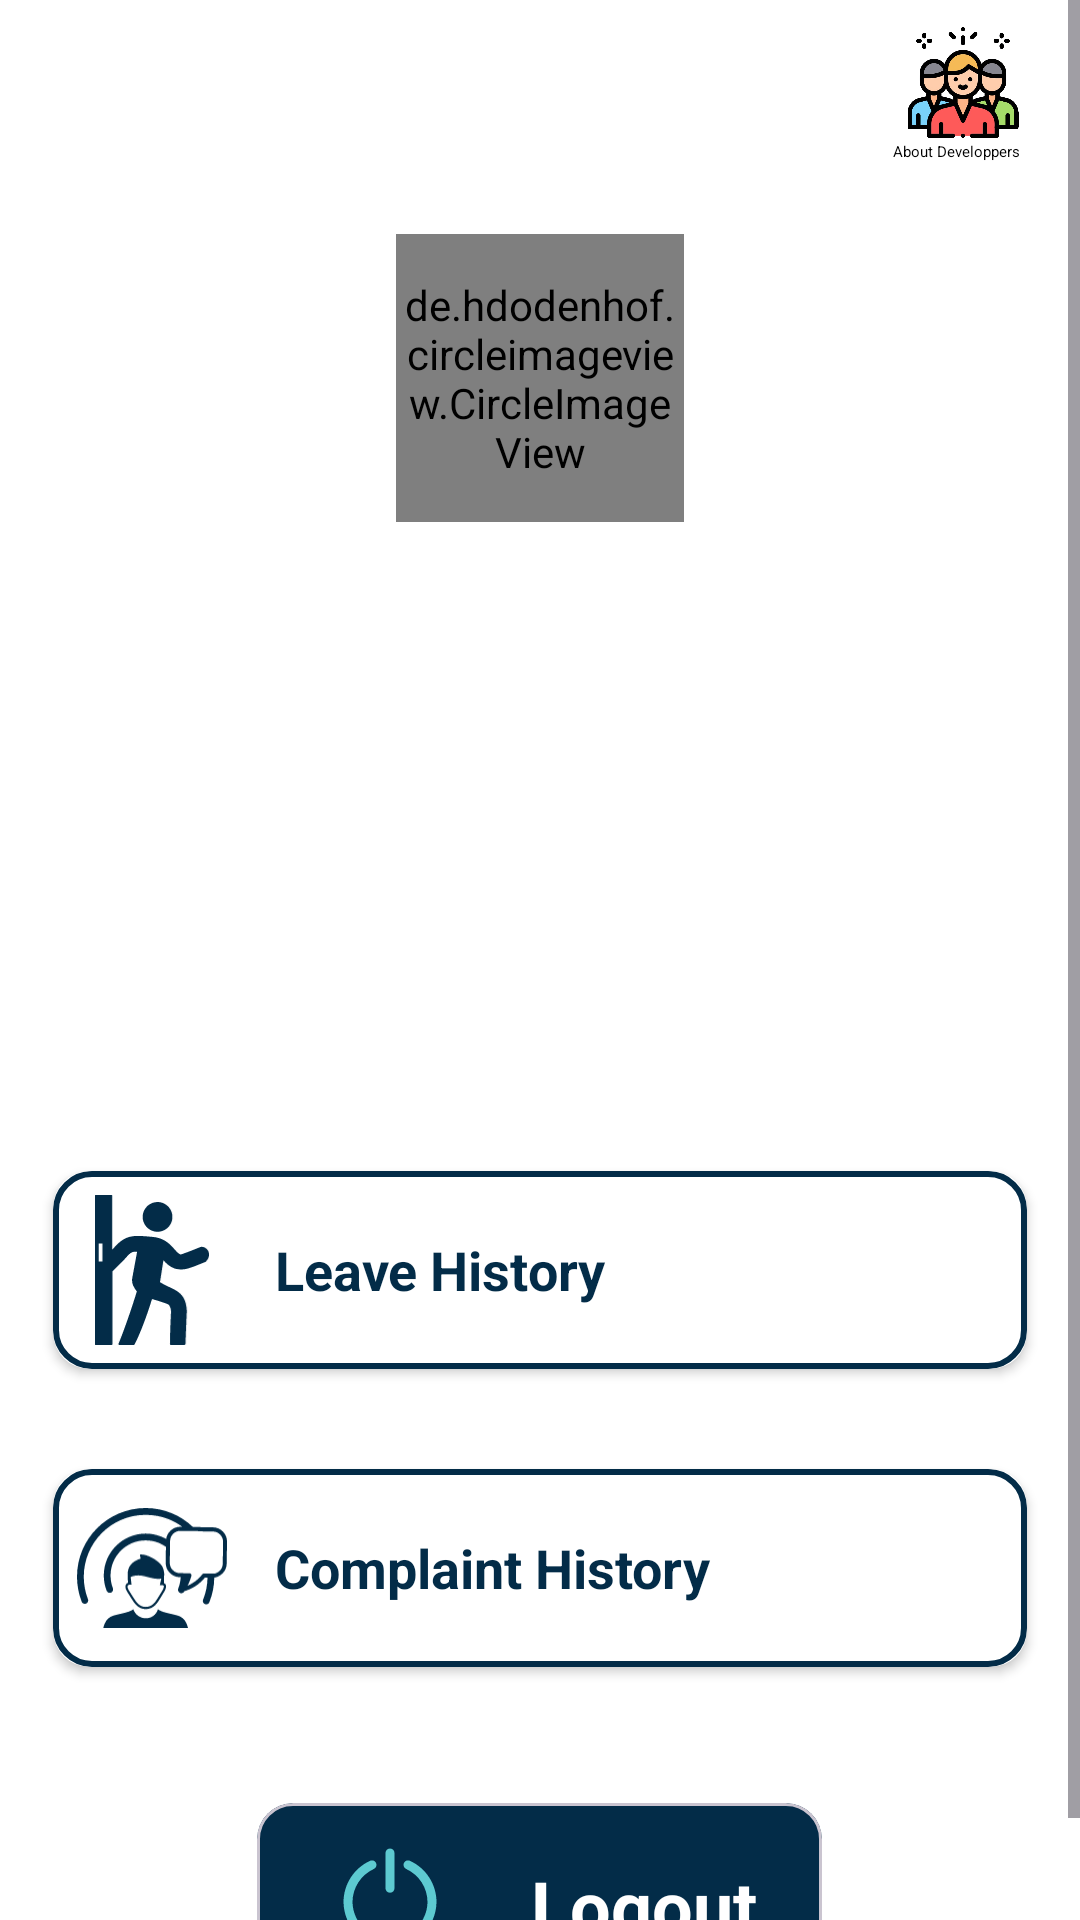

Write the Android layout XML for this screen, with the resource values it uses.
<!-- AndroidManifest.xml: application theme Base.Theme.HMSABES -->
<!-- res/layout/fragment_profile.xml -->
<?xml version="1.0" encoding="utf-8"?>
<FrameLayout xmlns:android="http://schemas.android.com/apk/res/android"
    xmlns:tools="http://schemas.android.com/tools"
    android:layout_width="match_parent"
    android:layout_height="match_parent"
    xmlns:app="http://schemas.android.com/apk/res-auto"
    tools:context=".ProfileFragment">

    <ScrollView
        android:layout_width="match_parent"
        android:background="@color/white"
        android:layout_height="match_parent">

        <LinearLayout
            android:layout_width="match_parent"
            android:layout_height="wrap_content"
            android:gravity="center_horizontal"
            android:orientation="vertical">

            <ImageView
                android:id="@+id/dashboardaboutus"
                android:layout_width="38dp"
                android:layout_height="37dp"
                android:layout_gravity="end"
                android:layout_marginHorizontal="20dp"
                android:layout_marginTop="9dp"
                android:scaleType="fitCenter"
                android:src="@drawable/group__1__removebg_preview" />

            <TextView
                android:layout_width="wrap_content"
                android:layout_height="wrap_content"
                android:text="About Developpers"
                android:layout_gravity="end"
                android:layout_marginTop="1dp"
                android:textSize="5dp"
                android:layout_marginHorizontal="20dp"
                android:textColor="@color/black"
                />

            <de.hdodenhof.circleimageview.CircleImageView xmlns:app="http://schemas.android.com/apk/res-auto"
                android:id="@+id/profile_image"
                android:layout_width="96dp"
                android:layout_height="96dp"
                android:layout_marginTop="24dp"
                android:src="@drawable/untitled_design__7__removebg_preview"
                app:civ_border_color="#B19090"
                app:civ_border_width="2dp" />

            <TextView
                android:id="@+id/profilename"
                android:textColor="@color/black"
                android:layout_width="match_parent"
                android:layout_height="wrap_content"
                android:layout_marginTop="12dp"
                android:gravity="center_horizontal"
                android:text=""
                android:textSize="30sp"
                android:textStyle="bold" />

            <TextView
                android:id="@+id/profileadm"
                android:layout_width="213dp"
                android:layout_height="wrap_content"
                android:layout_marginTop="12dp"
                android:gravity="center_horizontal"
                android:text=""
                android:textColor="@color/black"
                android:textSize="18sp"
                android:textStyle="bold"/>

            <TextView
                android:id="@+id/profileroomno"
                android:layout_width="212dp"
                android:layout_height="wrap_content"
                android:layout_marginTop="12dp"
                android:gravity="center_horizontal"
                android:text=""
                android:textColor="@color/black"
                android:textSize="18sp"
                android:textStyle="bold" />
            <TextView
                android:id="@+id/profileblock"
                android:layout_width="212dp"
                android:layout_height="wrap_content"
                android:layout_marginTop="12dp"
                android:gravity="center_horizontal"
                android:text=""
                android:textColor="@color/black"
                android:textSize="18sp"
                android:textStyle="bold" />

            <TextView
                android:id="@+id/profiledeptname"
                android:layout_width="214dp"
                android:layout_height="wrap_content"
                android:layout_marginTop="12dp"
                android:gravity="center_horizontal"
                android:text=""
                android:textColor="@color/black"
                android:textSize="18sp"
                android:textStyle="bold" />


            <androidx.cardview.widget.CardView
                android:id="@+id/profileleave"
                android:layout_width="match_parent"
                android:layout_height="wrap_content"
                android:layout_marginStart="12dp"
                android:layout_marginEnd="12dp"
                android:layout_marginBottom="20dp"
                android:layout_marginTop="12dp"
                android:clickable="true"
                android:focusable="true"
                app:cardUseCompatPadding="true"
                app:cardCornerRadius="12dp">

                <LinearLayout
                    android:layout_width="match_parent"
                    android:layout_height="wrap_content"
                    android:background="@drawable/button_rectangle"
                    android:orientation="horizontal"
                    android:padding="8dp">

                    <ImageView
                        android:id="@+id/electrician_img"
                        android:layout_width="50dp"
                        android:layout_height="50dp"
                        android:src="@drawable/ic_leave" />

                    <LinearLayout
                        android:layout_width="match_parent"
                        android:layout_height="match_parent"
                        android:layout_gravity="center_horizontal"
                        android:layout_marginStart="16dp"
                        android:gravity="center_vertical"
                        android:orientation="vertical">

                        <TextView
                            android:id="@+id/complainselectriciantxt"
                            android:layout_width="match_parent"
                            android:layout_height="wrap_content"
                            android:layout_marginEnd="18dp"
                            android:drawableEnd="@drawable/ic_arrow_forward"
                            android:text="Leave History"
                            android:textColor="#032c48"
                            android:textSize="18sp"
                            android:textStyle="bold" />
                    </LinearLayout>
                </LinearLayout>
            </androidx.cardview.widget.CardView>
            <androidx.cardview.widget.CardView
                android:id="@+id/profilecomplain"
                android:layout_width="match_parent"

                android:layout_height="wrap_content"
                android:layout_marginStart="12dp"
                android:layout_marginEnd="12dp"
                android:layout_marginBottom="20dp"
                android:clickable="true"
                android:focusable="true"
                app:cardUseCompatPadding="true"
                app:cardCornerRadius="12dp">

                <LinearLayout
                    android:layout_width="match_parent"
                    android:layout_height="wrap_content"
                    android:background="@drawable/button_rectangle"
                    android:orientation="horizontal"
                    android:padding="8dp">

                    <ImageView
                        android:id="@+id/complaint_img"
                        android:layout_width="50dp"
                        android:layout_height="50dp"
                        android:src="@drawable/ic_complaints" />

                    <LinearLayout
                        android:layout_width="match_parent"
                        android:layout_height="match_parent"
                        android:layout_gravity="center_horizontal"
                        android:layout_marginStart="16dp"
                        android:gravity="center_vertical"
                        android:orientation="vertical">

                        <TextView
                            android:layout_width="match_parent"
                            android:layout_height="wrap_content"
                            android:layout_marginEnd="18dp"
                            android:drawableEnd="@drawable/ic_arrow_forward"
                            android:text="Complaint History"
                            android:textColor="#032c48"
                            android:textSize="18sp"
                            android:textStyle="bold" />
                    </LinearLayout>
                </LinearLayout>
            </androidx.cardview.widget.CardView>

            <com.google.android.material.card.MaterialCardView
                android:id="@+id/profilelogutbtn"
                android:layout_width="wrap_content"
                android:layout_height="wrap_content"
                android:layout_marginTop="12dp"
                app:cardBackgroundColor="#032c48"
                app:cardUseCompatPadding="true"
                >

                <LinearLayout
                    android:layout_width="173dp"
                    android:layout_height="53dp"
                    android:layout_margin="8dp"
                    android:gravity="center_horizontal"
                    android:orientation="horizontal">

                    <ImageView
                        android:layout_width="70dp"
                        android:layout_height="50dp"
                        android:scaleType="fitCenter"
                        android:src="@drawable/ic_logout" />

                    <TextView
                        android:layout_width="wrap_content"
                        android:layout_height="wrap_content"
                        android:layout_gravity="center_vertical"
                        android:gravity="center"
                        android:paddingHorizontal="12dp"
                        android:text="Logout"
                        android:textColor="#ffff"
                        android:textSize="24sp"
                        android:textStyle="bold" />
                </LinearLayout>


            </com.google.android.material.card.MaterialCardView>




        </LinearLayout>
    </ScrollView>
</FrameLayout>
<!-- resources referenced by this layout -->
<resources>
  <color name="black">#FF000000</color>
  <color name="white">#FFFFFFFF</color>
  <!-- drawable button_rectangle (drawable) -->
  <?xml version="1.0" encoding="utf-8"?>
  <selector xmlns:android="http://schemas.android.com/apk/res/android">
  
      <item>
          <shape android:shape="rectangle">
              <stroke
                  android:color="#032c48"
                  android:width="2dp"/>
  
              <corners
                  android:radius="12dp"/>
          </shape>
      </item>
  
  </selector>
  <!-- drawable group__1__removebg_preview: png bitmap (drawable, 167476 bytes) -->
  <!-- drawable ic_complaints: vector/xml drawable (drawable, 5270 chars, omitted) -->
  <!-- drawable ic_leave: vector/xml drawable (drawable, 2428 chars, omitted) -->
  <!-- drawable ic_logout (drawable) -->
  <vector xmlns:android="http://schemas.android.com/apk/res/android"
      android:width="800dp"
      android:height="800dp"
      android:viewportWidth="25"
      android:viewportHeight="25">
    <path
        android:pathData="M11.75,10.374C11.75,10.788 12.086,11.124 12.5,11.124C12.914,11.124 13.25,10.788 13.25,10.374L11.75,10.374ZM13.25,4.5C13.25,4.086 12.914,3.75 12.5,3.75C12.086,3.75 11.75,4.086 11.75,4.5L13.25,4.5ZM9.811,7.162C10.188,6.99 10.354,6.545 10.183,6.168C10.011,5.791 9.566,5.625 9.189,5.796L9.811,7.162ZM5.5,12.66L4.75,12.656L4.75,12.669L5.5,12.66ZM12.5,19.5L12.509,18.75C12.503,18.75 12.497,18.75 12.491,18.75L12.5,19.5ZM19.5,12.66L20.25,12.669L20.25,12.656L19.5,12.66ZM15.811,5.796C15.434,5.625 14.989,5.791 14.817,6.168C14.646,6.545 14.812,6.99 15.189,7.162L15.811,5.796ZM13.25,10.374L13.25,4.5L11.75,4.5L11.75,10.374L13.25,10.374ZM9.189,5.796C6.498,7.022 4.766,9.7 4.75,12.656L6.25,12.664C6.262,10.292 7.652,8.144 9.811,7.162L9.189,5.796ZM4.75,12.669C4.799,16.905 8.273,20.299 12.509,20.25L12.491,18.75C9.084,18.789 6.29,16.059 6.25,12.651L4.75,12.669ZM12.491,20.25C16.727,20.299 20.201,16.905 20.25,12.669L18.75,12.651C18.71,16.059 15.916,18.789 12.509,18.75L12.491,20.25ZM20.25,12.656C20.235,9.7 18.502,7.022 15.811,5.796L15.189,7.162C17.347,8.144 18.738,10.292 18.75,12.664L20.25,12.656Z"
        android:fillColor="@color/light_blue"/>
  </vector>
  <style name="Base.Theme.HMSABES" parent="Theme.Material3.Light.NoActionBar">
       Customize your light theme here.
       <item name="colorPrimary">@color/background</item>
      <item name="colorPrimaryDark">@color/light_blue</item>
  </style>
  <color name="light_blue">#5dcad1</color>
  <color name="background">#241124</color>
</resources>
